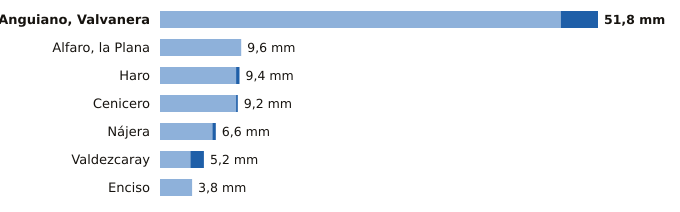

The file beside this chart, header and first rows:
estacion, provincia, indicativo, mm_6_dias_anteriores, mm_hoy, mm_7_dias, horas_de_hoy
Anguiano, Valvanera, La Rioja, 9136X, 47.4, 4.4, 51.8, 15
Alfaro, la Plana, La Rioja, 9293X, 9.6, 0.0, 9.6, 15
Haro, La Rioja, 9121X, 9.0, 0.4, 9.4, 15
Cenicero, La Rioja, 9145Y, 9.0, 0.2, 9.2, 15
Nájera, La Rioja, 9141V, 6.2, 0.4, 6.6, 15
Valdezcaray, La Rioja, 9115X, 3.6, 1.6, 5.2, 15
Enciso, La Rioja, 9188, 3.8, 0.0, 3.8, 15
